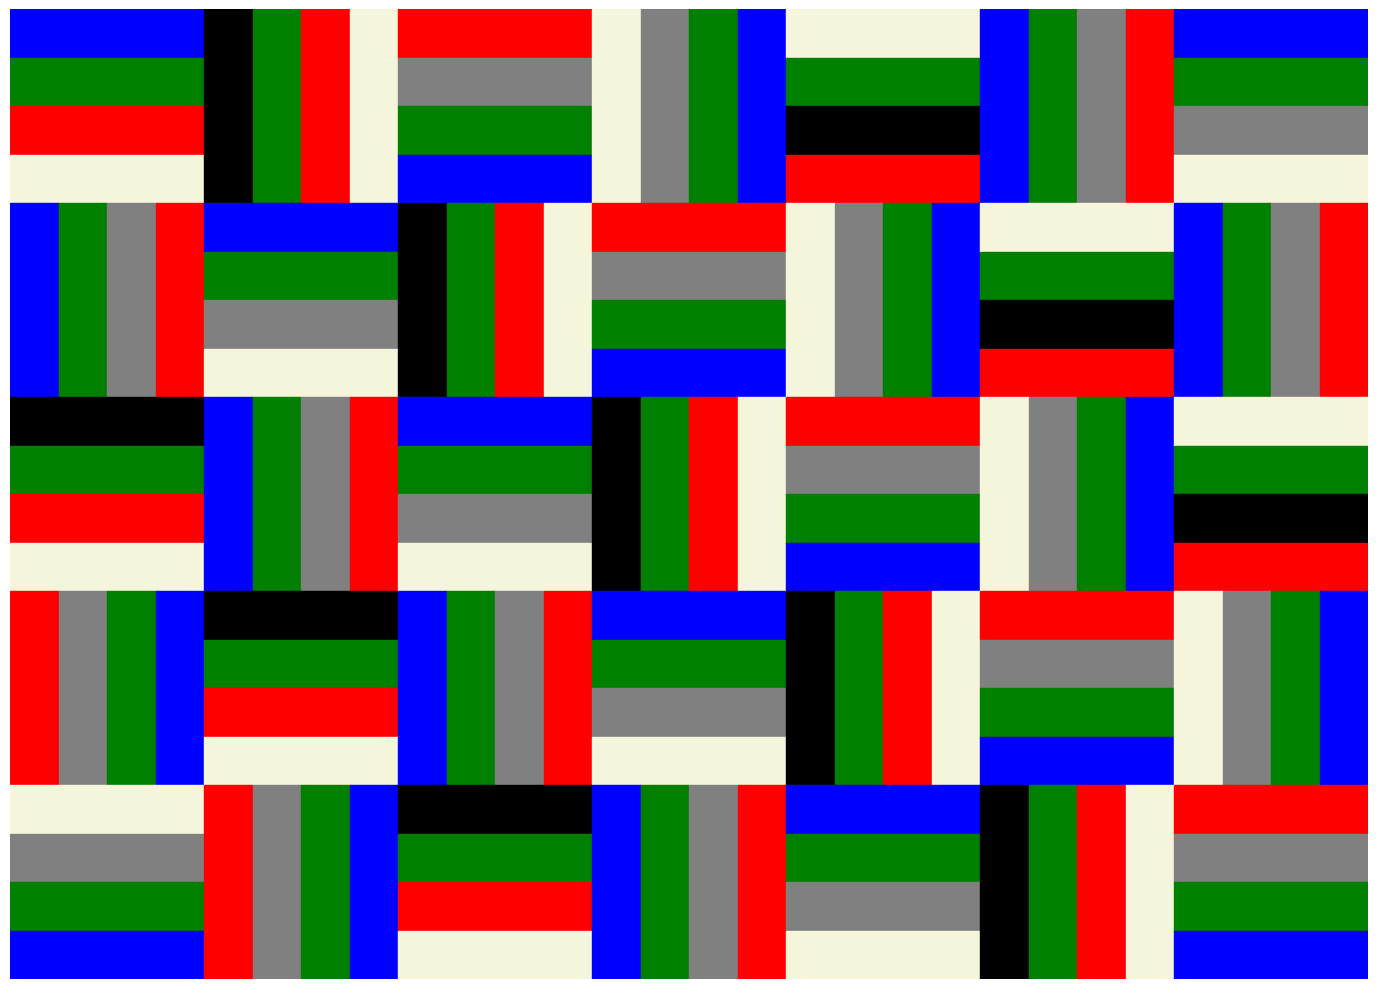

Here is the Python script that generated this plot:
import matplotlib.pyplot as plt
import numpy as np
import random
import matplotlib.pyplot as plt
# with some debugging help from Claude

def draw_tile_map(colormap, rows, cols):
    colors = ["black", "green", "red", "blue", "grey", "beige"]
    
    grid_rows = rows
    grid_cols = cols
    tile_size = 1
    
    fig, ax = plt.subplots(figsize=(grid_cols * 2, grid_rows * 2))
    
    for index, tile in enumerate(colormap):
        row = index // grid_cols
        col = index % grid_cols
        is_vertical = (row + col) % 2 == 1  # Tile 0 is horizontal
        
        x = col * tile_size
        y = (grid_rows - row - 1) * tile_size
        
        if is_vertical:
            # Vertical bars
            for i, color_idx in enumerate(tile):
                ax.add_patch(plt.Rectangle(
                    (x + i*tile_size/4, y), 
                    tile_size/4, tile_size, 
                    color=colors[color_idx]
                ))
        else:
            # Horizontal bars
            for i, color_idx in enumerate(tile):
                ax.add_patch(plt.Rectangle(
                    (x, y + (3-i)*tile_size/4),  # Changed: (3-i) instead of i
                    tile_size, tile_size/4, 
                    color=colors[color_idx]
                ))
    
    ax.set_xlim(0, grid_cols * tile_size)
    ax.set_ylim(0, grid_rows * tile_size)
    ax.set_aspect('equal')
    ax.axis('off')
    plt.tight_layout()
    plt.savefig("tile_map.png")
    plt.show()



def issafe(vertex, tile, edges_dict, colormap):
    """
    Check if a tile assignment is valid given the adjacency constraints.
    
    Args:
        vertex: The tile position to check
        tile: List of 4 colors [c0, c1, c2, c3] to assign
        edges_dict: Dictionary with keys 'all_to_first', 'first_to_all', 'all_to_last', 'last_to_all'
        colormap: Current color assignments (0 means unassigned)
    
    Returns:
        True if tile can be safely assigned, False otherwise
    """
    
    # Check all_to_first: all 4 bars of current tile touch first bar of neighbor
    for edge in edges_dict['all_to_first']:
        if edge[0] != vertex:
            continue
        neighbor = edge[1]
        if colormap[neighbor] != 0:  # Neighbor is assigned
            neighbor_first_bar = colormap[neighbor][0]
            # Check if any of our 4 bars matches neighbor's first bar
            if neighbor_first_bar in tile:
                print("tile", tile, "bars conflict with neighbor", neighbor, "first bar", colormap[neighbor])
                return False
      
    # Check first_to_all: first bar of current tile touches all 4 bars of neighbor
    for edge in edges_dict['first_to_all']:
        if edge[0] != vertex:
            continue
        neighbor = edge[1]
        if colormap[neighbor] != 0:  # Neighbor is assigned
            our_first_bar = tile[0]
            # Check if our first bar matches any of neighbor's 4 bars
            if our_first_bar in colormap[neighbor]:
                print("tile", tile, "first bar conflicts with neighbor", neighbor, "bars", colormap[neighbor])
                return False
    
    # Check all_to_last: all 4 bars of current tile touch last bar of neighbor
    for edge in edges_dict['all_to_last']:
        if edge[0] != vertex:
            continue
        neighbor = edge[1]
        if colormap[neighbor] != 0:  # Neighbor is assigned
            neighbor_last_bar = colormap[neighbor][3]
            # Check if any of our 4 bars matches neighbor's last bar
            if neighbor_last_bar in tile:
                print("tile", tile, "conflicts with neighbor", neighbor, "last bar", colormap[neighbor])
                return False

    # Check last_to_all: last bar of current tile touches all 4 bars of neighbor
    for edge in edges_dict['last_to_all']:
        if edge[0] != vertex:
            continue
        neighbor = edge[1]
        if colormap[neighbor] != 0:  # Neighbor is assigned
            our_last_bar = tile[3]
            # Check if our last bar matches any of neighbor's 4 bars
            if our_last_bar in colormap[neighbor]:
                print("tile", tile, "last bar conflicts with neighbor", neighbor, "bars", colormap[neighbor])
                return False
    
    return True


def solve_coloring(rows, cols, tiles_list, edges_dict):
    """
    Solve the tile coloring problem using backtracking.
    
    Args:
        n: Grid size (n x n)
        tiles_list: List of all possible tile configurations
        edges_dict: Edge dictionary from generate_grid_edges()
    
    Returns:
        colormap if solution found, None otherwise
    """
    num_tiles = rows * cols
    print("Number of tiles is ", num_tiles)
    colormap = [0] * num_tiles
    counter = 0  # Counter for tiles tried at vertex 0
    
    for tile in tiles_list:
        counter = counter + 1
        print("Trying origin tile", tile, "at vertex 0", counter, "of", len(tiles_list))
        colormap[0] = tile
        if backtrack(1, num_tiles, tiles_list, edges_dict, colormap):
            return colormap
        else:
            print("Tile", tile, "does not work at vertex 0, trying next tile")
            colormap[0] = 0  # Backtrack


    print("Could not solve colormap")
    return None

def backtrack(vertex, num_tiles, tiles_list, edges_dict, colormap):
    if vertex == num_tiles:
        print("All tiles assigned successfully")
        return True  # All tiles assigned successfully
    counter = 0
    for tile in tiles_list:
        counter = counter + 1
        print("Trying tile", tile, "at vertex", vertex, "with colormap", colormap, "tile number", counter, "of", len(tiles_list))
        if issafe(vertex, tile, edges_dict, colormap):
            colormap[vertex] = tile
            print("Placing tile", tile,  "at vertex", vertex)
            if backtrack(vertex + 1, num_tiles, tiles_list, edges_dict, colormap):
                print("Tile", tile, "works at vertex", vertex)
                return True
        else:
            print("Tile", tile, "does not work at vertex", vertex)
            colormap[vertex] = 0


    return False

def generate_grid_edges(rows, cols):
    """
        Generate edges for a rows-by-cols grid where tiles alternate vertical/horizontal.
        Tile 0 is horizontal, then tiles alternate in a checkerboard pattern.
        
        Args:
            rows: Number of rows in the grid
            cols: Number of columns in the grid
        
        Returns:
            Dictionary with four edge lists
        """
    all_to_first = []
    first_to_all = []
    all_to_last = []
    last_to_all = []
    
    for row in range(rows):
        for col in range(cols):
            node = row * cols + col  # Changed from row * n + col
            is_vertical = (row + col) % 2 == 1
            
            if is_vertical:
                # Right neighbor
                if col + 1 < cols:  # Changed from n
                    neighbor = node + 1
                    last_to_all.append([node, neighbor])
                
                # Left neighbor
                if col - 1 >= 0:
                    neighbor = node - 1
                    first_to_all.append([node, neighbor])
                
                # Top neighbor
                if row - 1 >= 0:
                    neighbor = node - cols  # Changed from node - n
                    all_to_last.append([node, neighbor])
                
                # Bottom neighbor
                if row + 1 < rows:  # Changed from n
                    neighbor = node + cols  # Changed from node + n
                    all_to_first.append([node, neighbor])
                    
            else:
                # Right neighbor
                if col + 1 < cols:  # Changed from n
                    neighbor = node + 1
                    all_to_first.append([node, neighbor])
                
                # Left neighbor
                if col - 1 >= 0:
                    neighbor = node - 1
                    all_to_last.append([node, neighbor])
                
                # Top neighbor
                if row - 1 >= 0:
                    neighbor = node - cols  # Changed from node - n
                    first_to_all.append([node, neighbor])
                
                # Bottom neighbor
                if row + 1 < rows:  # Changed from n
                    neighbor = node + cols  # Changed from node + n
                    last_to_all.append([node, neighbor])
    
    return {
        'all_to_first': all_to_first,
        'first_to_all': first_to_all,
        'all_to_last': all_to_last,
        'last_to_all': last_to_all
    }

# colors = ["black", "green", "red", "blue", "grey", "beige"] as [0 1 2 3 4 5]   
#tiles = [[3,1,4,5],[5,4,1,3],[3,1,4,2],[2,4,1,3],[3,2,4,1],[1,4,2,3],[4,2,1,3],[3,1,2,4],[2,3,1,4],[4,1,3,2],[2,3,0,4],[4,0,3,2],[2,0,1,5],[5,1,0,2],[0,1,2,5],[5,2,1,0],[2,4,1,3],[3,1,4,2],[3,1,2,5],[5,2,1,3],[3,1,4,5],[5,4,1,3],[3,0,1,5],[5,1,0,3]]
tiles = [[2,4,1,3],
         [3,1,4,5],
         [5,1,0,2],
         [0,1,2,5],
         [5,2,1,0],
         [2,4,1,3],
         [3,1,4,2],
         [3,1,2,5],
         [5,2,1,3],
         [3,1,4,5],
         [5,4,1,3],
         [3,0,1,5],
         [5,1,0,3],
         [3,1,2,5],
         [3,0,1,5],
         [2,0,1,5]]
random.shuffle(tiles)
print(tiles)
rows = 5
cols = 7
edges = generate_grid_edges(rows,cols)
colormap = solve_coloring(rows,cols, tiles, edges)
print("colormap is ", colormap)
draw_tile_map(colormap,rows,cols)

